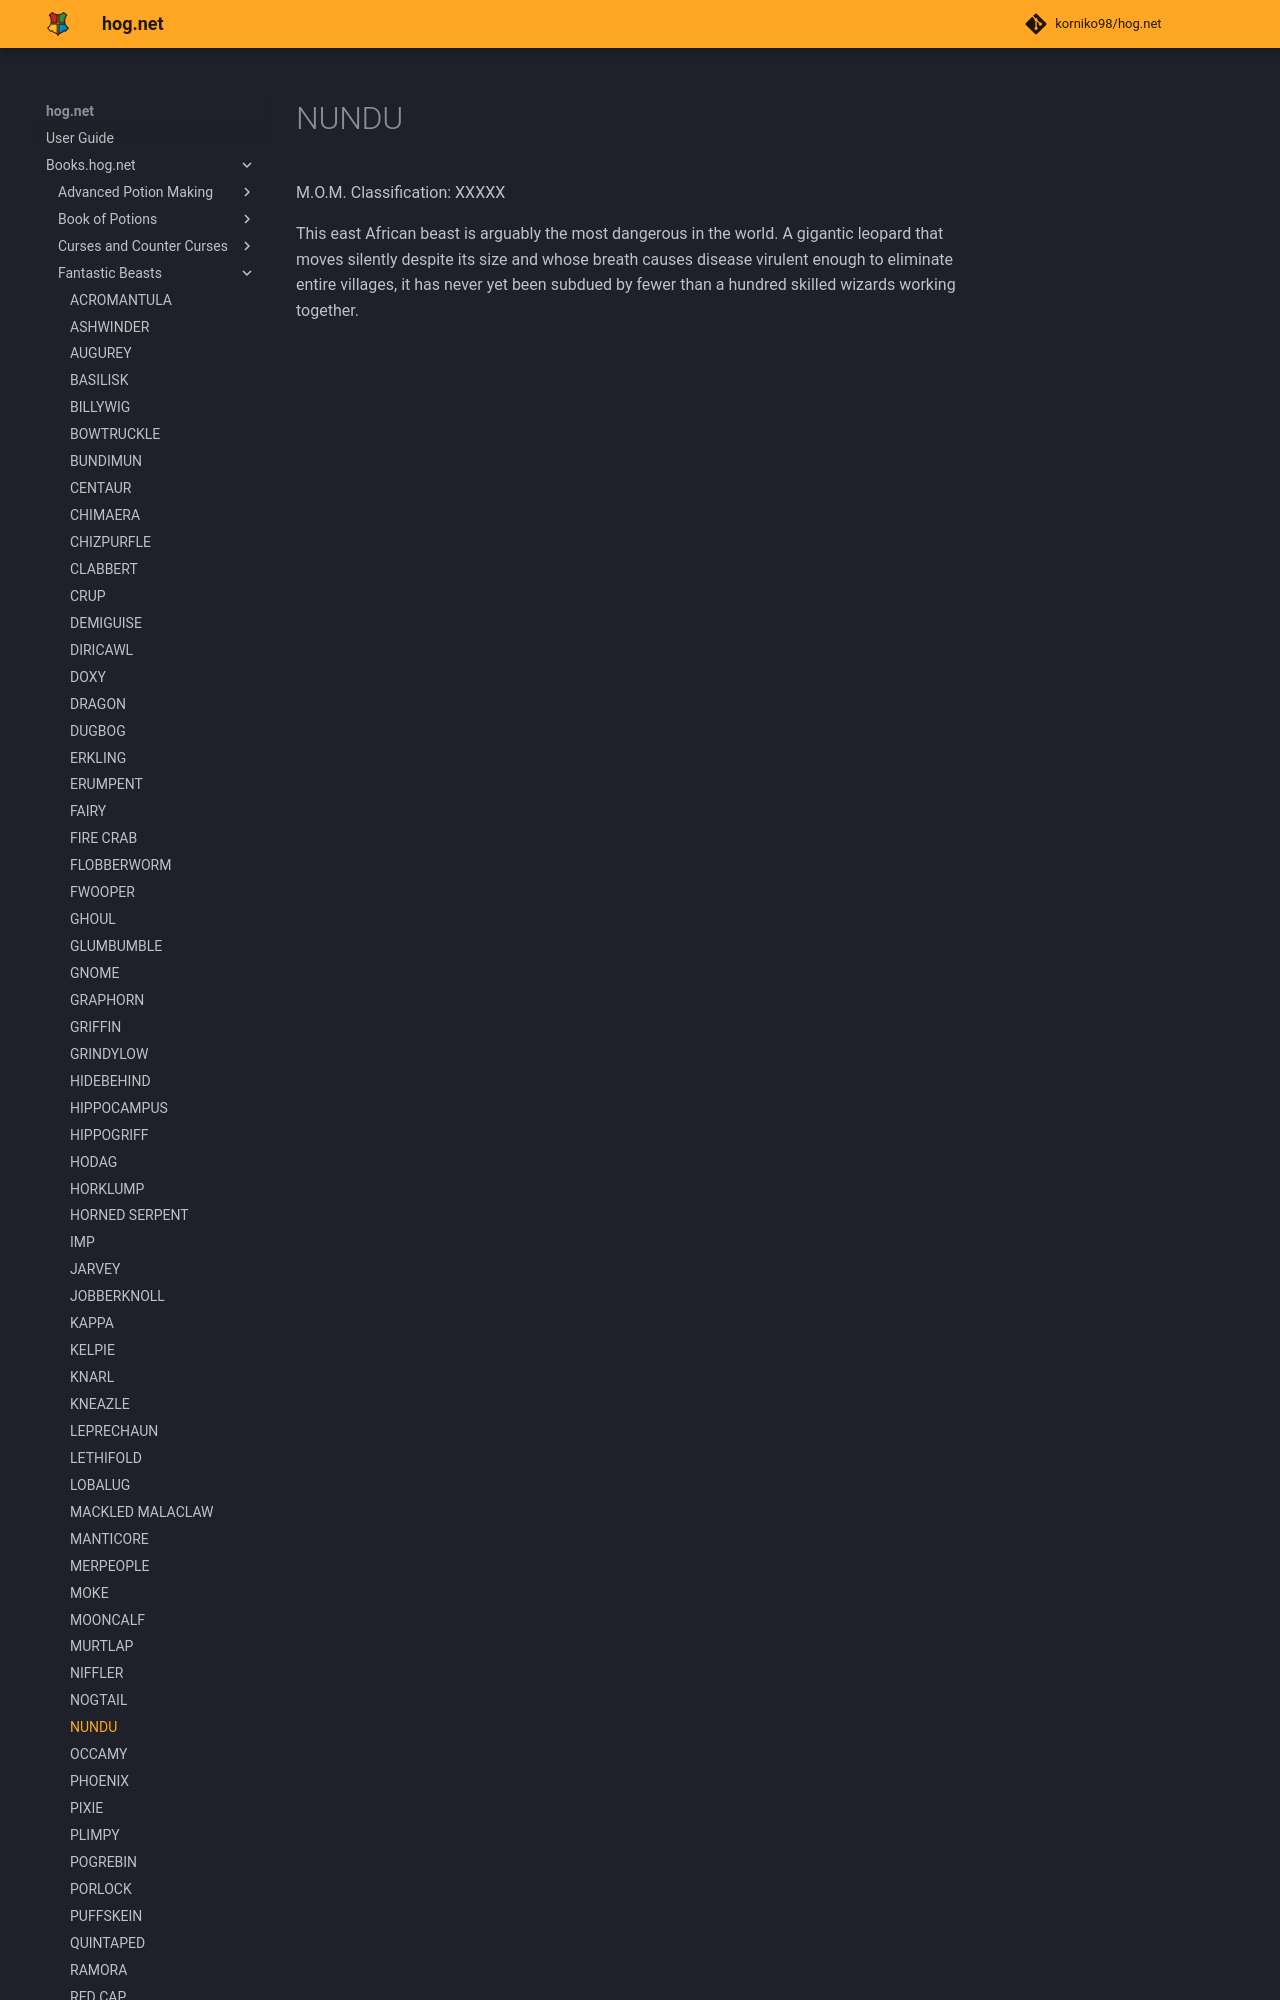

repository: korniko98/hog.net · page: Books.hog.net/Fantastic_Beasts/NUNDU/index.html · generator: mkdocs

# NUNDU  
M.O.M. Classification: XXXXX  
  
This east African beast is arguably the most dangerous in the world. A gigantic leopard that moves silently despite its size and whose breath causes disease virulent enough to eliminate entire villages, it has never yet been subdued by fewer than a h
